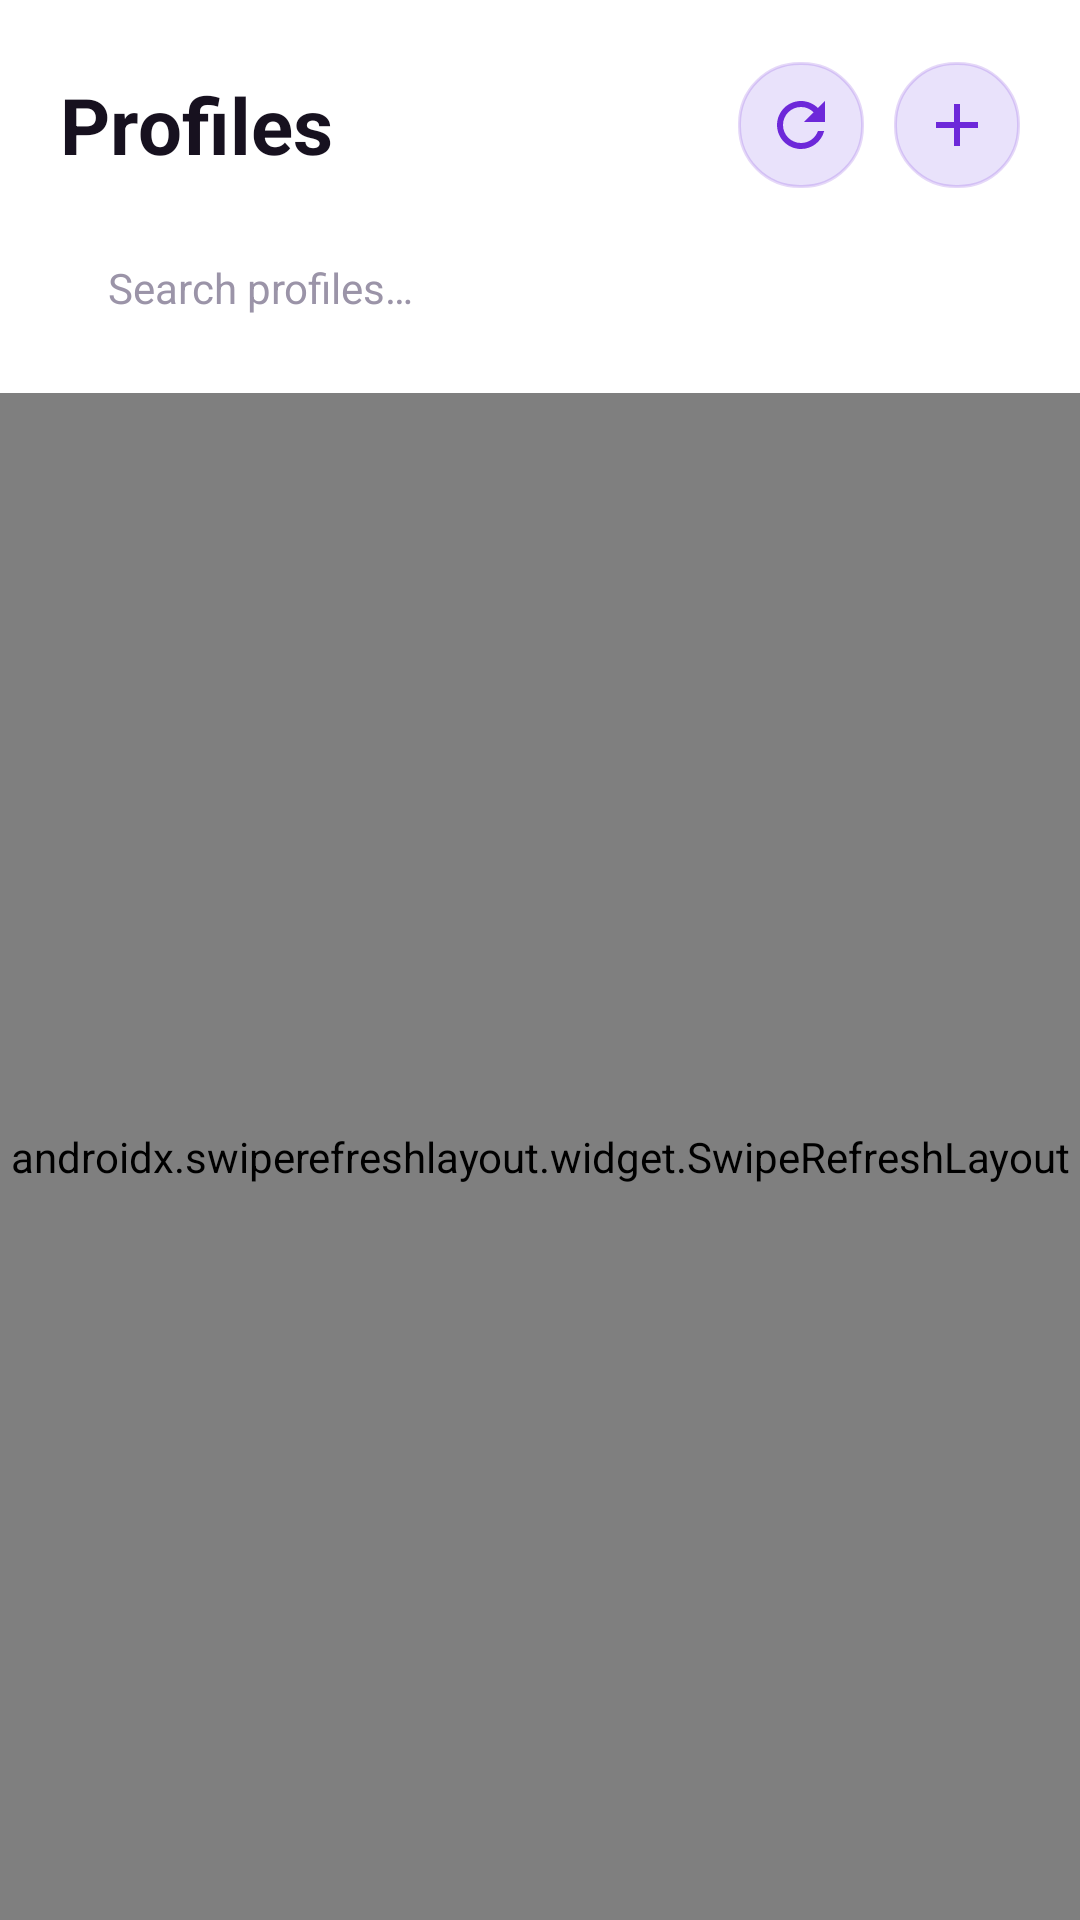

This screen was rendered from an Android layout file. Write that file and the resources it references.
<!-- AndroidManifest.xml: application theme Theme.ProConfig -->
<!-- res/layout/fragment_configs.xml -->
<?xml version="1.0" encoding="utf-8"?>
<androidx.constraintlayout.widget.ConstraintLayout
    xmlns:android="http://schemas.android.com/apk/res/android"
    xmlns:app="http://schemas.android.com/apk/res-auto"
    android:layout_width="match_parent"
    android:layout_height="match_parent">

    <TextView
        android:id="@+id/tvTitle"
        android:layout_width="wrap_content"
        android:layout_height="wrap_content"
        android:layout_marginStart="20dp"
        android:layout_marginTop="24dp"
        android:text="@string/configs_title"
        android:textColor="@color/text_primary"
        android:textSize="26sp"
        android:textStyle="bold"
        app:layout_constraintStart_toStartOf="parent"
        app:layout_constraintTop_toTopOf="parent" />

    <ImageButton
        android:id="@+id/btnTestAll"
        android:layout_width="42dp"
        android:layout_height="42dp"
        android:layout_marginEnd="10dp"
        android:background="@drawable/bg_chip"
        android:contentDescription="@string/test_all"
        android:src="@drawable/ic_refresh"
        app:tint="@color/primary"
        app:layout_constraintEnd_toStartOf="@id/btnAdd"
        app:layout_constraintTop_toTopOf="@id/tvTitle"
        app:layout_constraintBottom_toBottomOf="@id/tvTitle" />

    <ImageButton
        android:id="@+id/btnAdd"
        android:layout_width="42dp"
        android:layout_height="42dp"
        android:layout_marginEnd="20dp"
        android:background="@drawable/bg_chip"
        android:contentDescription="@string/add_title"
        android:src="@drawable/ic_add"
        app:tint="@color/primary"
        app:layout_constraintEnd_toEndOf="parent"
        app:layout_constraintTop_toTopOf="@id/tvTitle"
        app:layout_constraintBottom_toBottomOf="@id/tvTitle" />

    <ProgressBar
        android:id="@+id/progressTest"
        android:layout_width="22dp"
        android:layout_height="22dp"
        android:layout_marginStart="12dp"
        android:visibility="gone"
        app:layout_constraintStart_toEndOf="@id/tvTitle"
        app:layout_constraintTop_toTopOf="@id/tvTitle"
        app:layout_constraintBottom_toBottomOf="@id/tvTitle" />

    <EditText
        android:id="@+id/search"
        android:layout_width="0dp"
        android:layout_height="46dp"
        android:layout_marginTop="14dp"
        android:layout_marginStart="20dp"
        android:layout_marginEnd="20dp"
        android:background="@drawable/bg_input"
        android:hint="@string/search_hint"
        android:inputType="text"
        android:maxLines="1"
        android:paddingStart="16dp"
        android:paddingEnd="16dp"
        android:textColor="@color/text_primary"
        android:textColorHint="@color/text_hint"
        android:textSize="14sp"
        app:layout_constraintTop_toBottomOf="@id/tvTitle"
        app:layout_constraintStart_toStartOf="parent"
        app:layout_constraintEnd_toEndOf="parent" />

    <androidx.swiperefreshlayout.widget.SwipeRefreshLayout
        android:id="@+id/swipe"
        android:layout_width="0dp"
        android:layout_height="0dp"
        android:layout_marginTop="12dp"
        app:layout_constraintTop_toBottomOf="@id/search"
        app:layout_constraintBottom_toBottomOf="parent"
        app:layout_constraintStart_toStartOf="parent"
        app:layout_constraintEnd_toEndOf="parent">

        <FrameLayout
            android:layout_width="match_parent"
            android:layout_height="match_parent">

            <androidx.recyclerview.widget.RecyclerView
                android:id="@+id/recycler"
                android:layout_width="match_parent"
                android:layout_height="match_parent"
                android:clipToPadding="false"
                android:paddingStart="16dp"
                android:paddingEnd="16dp"
                android:paddingTop="6dp"
                android:paddingBottom="16dp" />

            <TextView
                android:id="@+id/tvEmpty"
                android:layout_width="wrap_content"
                android:layout_height="wrap_content"
                android:layout_gravity="center"
                android:text="@string/empty_configs"
                android:textColor="@color/text_hint"
                android:textSize="15sp"
                android:visibility="gone" />
        </FrameLayout>
    </androidx.swiperefreshlayout.widget.SwipeRefreshLayout>
</androidx.constraintlayout.widget.ConstraintLayout>
<!-- resources referenced by this layout -->
<resources>
  <color name="primary">#6D28D9</color>
  <color name="text_hint">#9B94A8</color>
  <color name="text_primary">#17111F</color>
  <!-- drawable bg_chip (drawable) -->
  <?xml version="1.0" encoding="utf-8"?>
  <shape xmlns:android="http://schemas.android.com/apk/res/android" android:shape="rectangle">
      <solid android:color="@color/chip_bg" />
      <corners android:radius="20dp" />
      <stroke android:width="1dp" android:color="@color/glass_stroke" />
  </shape>
  <!-- drawable ic_add (drawable) -->
  <?xml version="1.0" encoding="utf-8"?>
  <vector xmlns:android="http://schemas.android.com/apk/res/android"
      android:width="24dp" android:height="24dp"
      android:viewportWidth="24" android:viewportHeight="24"
      android:tint="?attr/colorControlNormal">
      <path
          android:fillColor="@android:color/white"
          android:pathData="M19,13h-6v6h-2v-6H5v-2h6V5h2v6h6v2z" />
  </vector>
  <!-- drawable ic_refresh (drawable) -->
  <?xml version="1.0" encoding="utf-8"?>
  <vector xmlns:android="http://schemas.android.com/apk/res/android"
      android:width="24dp" android:height="24dp"
      android:viewportWidth="24" android:viewportHeight="24"
      android:tint="?attr/colorControlNormal">
      <path
          android:fillColor="@android:color/white"
          android:pathData="M17.65,6.35C16.2,4.9 14.21,4 12,4c-4.42,0 -7.99,3.58 -7.99,8s3.57,8 7.99,8c3.73,0 6.84,-2.55 7.73,-6h-2.08c-0.82,2.33 -3.04,4 -5.65,4 -3.31,0 -6,-2.69 -6,-6s2.69,-6 6,-6c1.66,0 3.14,0.69 4.22,1.78L13,11h7V4l-2.35,2.35z" />
  </vector>
  <string name="add_title">New profile</string>
  <string name="configs_title">Profiles</string>
  <string name="empty_configs">No profiles yet. Add one or import a subscription.</string>
  <string name="search_hint">Search profiles…</string>
  <string name="test_all">Test all</string>
  <color name="chip_bg">#E9E2FB</color>
  <color name="glass_stroke">#2E6D28D9</color>
  <color name="on_primary">#FFFFFF</color>
  <color name="primary_container">#E9E2FB</color>
  <color name="on_primary_container">#2E1065</color>
  <color name="primary_bright">#7C3AED</color>
  <color name="surface_glass">#F6F4FB</color>
  <color name="text_secondary">#655E75</color>
  <color name="background">#FFFFFF</color>
  <color name="nav_bg">#F8F6FD</color>
  <style name="Theme.ProConfig.BottomSheet" parent="ThemeOverlay.Material3.BottomSheetDialog">
          <item name="bottomSheetStyle">@style/Widget.ProConfig.BottomSheet</item>
      </style>
  <style name="Widget.ProConfig.BottomSheet" parent="Widget.Material3.BottomSheet.Modal">
          <item name="backgroundTint">@color/surface_glass_strong</item>
          <item name="shapeAppearanceOverlay">@style/Shape.ProConfig.Sheet</item>
      </style>
  <color name="surface_glass_strong">#EFEAFA</color>
  <style name="Shape.ProConfig.Sheet" parent="">
          <item name="cornerFamily">rounded</item>
          <item name="cornerSizeTopLeft">28dp</item>
          <item name="cornerSizeTopRight">28dp</item>
          <item name="cornerSizeBottomLeft">0dp</item>
          <item name="cornerSizeBottomRight">0dp</item>
      </style>
</resources>
